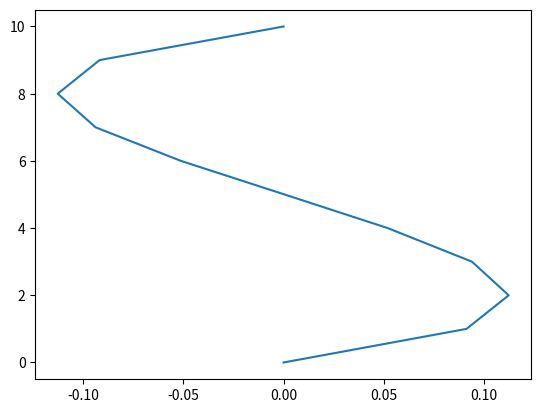

Generate this figure with matplotlib:
from matplotlib import cm
import matplotlib.pyplot as plt
import numpy

nx = 11
ny = 11
time = 1
cfl = 0.01
dx = 1/(nx-1)
dy = 1/(ny-1)

dt = cfl * dx / 2

nt = int(time / dt)
nit = 3

rho = 1
nu = 1

Re = 1 / nu

print("nt", nt)
print("dt", dt)
print("Re", Re)

x = numpy.linspace(0, 1, nx)
y = numpy.linspace(0, 1, ny)
X, Y = numpy.meshgrid(x, y)

u = numpy.zeros((ny, nx))
v = numpy.zeros((ny, nx))
p = numpy.zeros((ny, nx)) 
b = numpy.zeros((ny, nx))

def buildUpB(b, rho, dt, u, v, dx, dy):
    b[1:-1,1:-1]=rho*(1/dt*((u[1:-1,2:]-u[1:-1,0:-2])/(2*dx)+(v[2:,1:-1]-v[0:-2,1:-1])/(2*dy))-\
                      ((u[1:-1,2:]-u[1:-1,0:-2])/(2*dx))**2-\
                      2*((u[2:,1:-1]-u[0:-2,1:-1])/(2*dy)*(v[1:-1,2:]-v[1:-1,0:-2])/(2*dx))-\
                      ((v[2:,1:-1]-v[0:-2,1:-1])/(2*dy))**2)
    return b

def presPoisson(p, dx, dy, b):
    pn = numpy.empty_like(p)
    pn = p.copy()    
    for q in range(nit):
        pn = p.copy()
        p[1:-1,1:-1] = ((pn[1:-1,2:]+pn[1:-1,0:-2])*dy**2+(pn[2:,1:-1]+pn[0:-2,1:-1])*dx**2)/\
                        (2*(dx**2+dy**2)) -\
                        dx**2*dy**2/(2*(dx**2+dy**2))*b[1:-1,1:-1]

        p[:,-1] =p[:,-2] ##dp/dy = 0 at x = 2
        p[0,0] = 0
        p[0,:] = p[1,:]  ##dp/dy = 0 at y = 0
        p[:,0]=p[:,1]    ##dp/dx = 0 at x = 0
        p[0,1:] = p[1,1:]
        #p[-1,:]=0        ##p = 0 at y = 2
        
    return p

def max_check(check, value):
    if check > value:
        return check
    else:
        return value

def residuals(new_mat, old_mat):
    max_value = 0
    for i in range(len(new_mat)):
        for j in range(len(new_mat[i])):
            max_value = max_check(new_mat[i][j] - old_mat[i][j], max_value)
    return(max_value)

def cavityFlow(nt, u, v, dt, dx, dy, p, rho, nu):
    un = numpy.empty_like(u)
    vn = numpy.empty_like(v)
    b = numpy.zeros((ny, nx))
    
    u_res = []
    v_res = []
    p_res = []
    
    for n in range(nt):

        un = u.copy()
        vn = v.copy()
        
        b = buildUpB(b, rho, dt, u, v, dx, dy)
        pn = numpy.empty_like(p)
        pn = p.copy()
        p = presPoisson(p, dx, dy, b)
        
        u[1:-1,1:-1] = un[1:-1,1:-1]-\
                        un[1:-1,1:-1]*dt/dx*(un[1:-1,1:-1]-un[1:-1,0:-2])-\
                        vn[1:-1,1:-1]*dt/dy*(un[1:-1,1:-1]-un[0:-2,1:-1])-\
                        dt/(2*rho*dx)*(p[1:-1,2:]-p[1:-1,0:-2])+\
                        nu*(dt/dx**2*(un[1:-1,2:]-2*un[1:-1,1:-1]+un[1:-1,0:-2])+\
                        dt/dy**2*(un[2:,1:-1]-2*un[1:-1,1:-1]+un[0:-2,1:-1]))

        v[1:-1,1:-1] = vn[1:-1,1:-1]-\
                        un[1:-1,1:-1]*dt/dx*(vn[1:-1,1:-1]-vn[1:-1,0:-2])-\
                        vn[1:-1,1:-1]*dt/dy*(vn[1:-1,1:-1]-vn[0:-2,1:-1])-\
                        dt/(2*rho*dy)*(p[2:,1:-1]-p[0:-2,1:-1])+\
                        nu*(dt/dx**2*(vn[1:-1,2:]-2*vn[1:-1,1:-1]+vn[1:-1,0:-2])+\
                        (dt/dy**2*(vn[2:,1:-1]-2*vn[1:-1,1:-1]+vn[0:-2,1:-1])))

        u[0,:] = 0
        u[:,0] = 0
        u[:,-1] = 0
        u[-1,:] = 1    #set velocity on cavity lid equal to 1
        v[0,:] = 0
        v[-1,:]=0
        v[:,0] = 0
        v[:,-1] = 0
        
        if n % int(nt / 10) == 0:
            print(n*10 / int(nt / 10))
        
        u_res.append(residuals(u, un))
        v_res.append(residuals(v, vn))
        p_res.append(residuals(p, pn))
        
    return u, v, p, u_res, v_res, p_res 

u, v, p, u_res, v_res, p_res = cavityFlow(nt, u, v, dt, dx, dy, p, rho, nu)

u_prof = u[: , int(len(u)/2)]
v_prof = v[int(len(v)/2), :]
xs = [i for i in range(len(u_prof))]
plt.plot(v_prof, xs)
plt.show()

"""
xs = [i for i in range(len(u_res))]
plt.plot(xs, u_res, label = "u")
plt.plot(xs, v_res, label = "v")
plt.plot(xs, p_res, label = "p")
plt.yscale("log")
plt.legend()
plt.show()
"""

"""
plt.streamplot(X, Y, u, v, color = u, linewidth = 1, cmap = plt.cm.jet)
plt.colorbar()

plt.show()
"""

"""
fig = plt.figure(figsize=(11,7), dpi=100)
plt.contourf(X,Y,p,alpha=0.5)    ###plnttong the pressure field as a contour
plt.colorbar()
plt.contour(X,Y,p)               ###plotting the pressure field outlines
plt.quiver(X[::2,::2],Y[::2,::2],u[::2,::2],v[::2,::2]) ##plotting velocity
plt.xlabel('X')
plt.ylabel('Y')
plt.show()
"""
